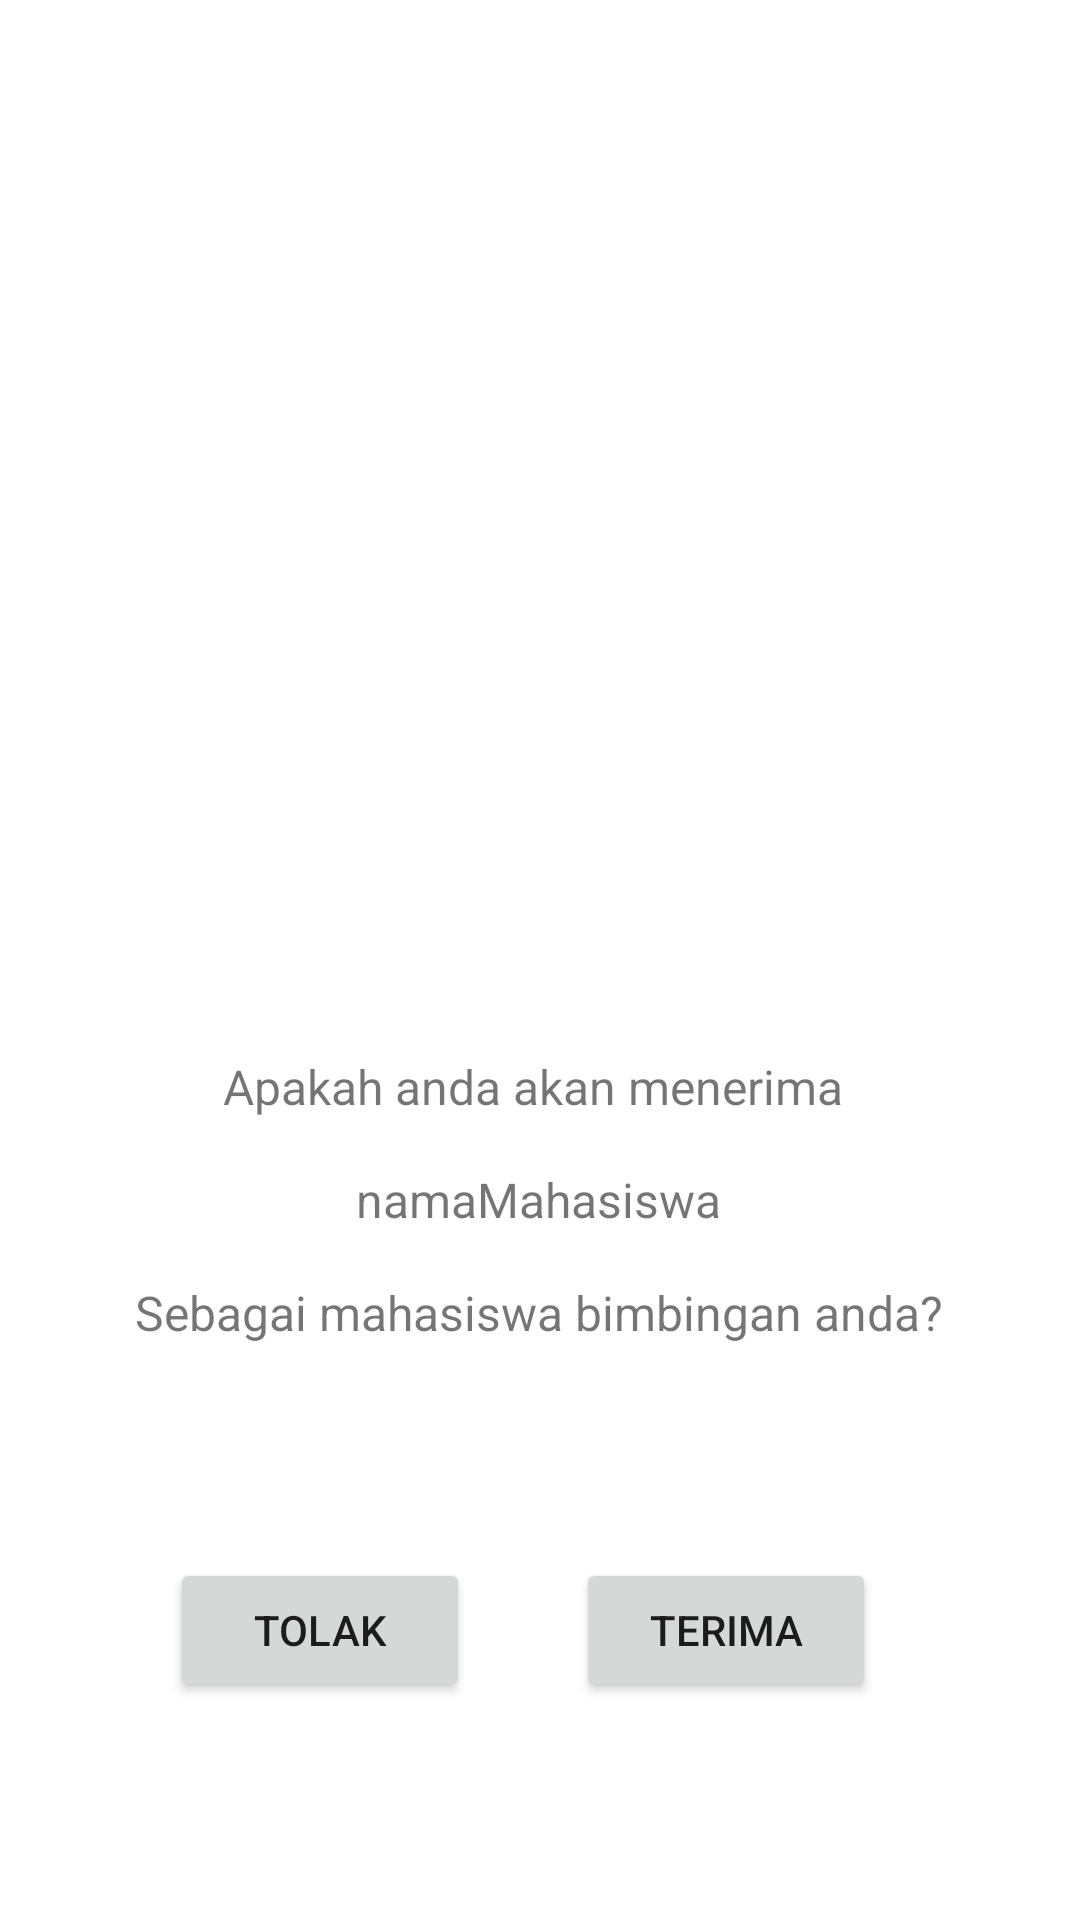

Here is an Android app screen rendered from its layout file. Give the layout XML and the strings, colors and styles it references.
<!-- AndroidManifest.xml: application theme Theme.TBPTB -->
<!-- res/layout/activity_tolak_terima.xml -->
<?xml version="1.0" encoding="utf-8"?>
<androidx.constraintlayout.widget.ConstraintLayout xmlns:android="http://schemas.android.com/apk/res/android"
    xmlns:app="http://schemas.android.com/apk/res-auto"
    xmlns:tools="http://schemas.android.com/tools"
    android:layout_width="match_parent"
    android:layout_height="match_parent"
    tools:context=".TolakTerimaActivity">

    <Button
        android:id="@+id/TerimaTolakTerima"
        android:layout_width="100dp"
        android:layout_height="wrap_content"
        android:layout_marginEnd="1dp"
        android:text="Terima"
        app:layout_constraintBottom_toBottomOf="parent"
        app:layout_constraintEnd_toEndOf="parent"
        app:layout_constraintHorizontal_bias="0.741"
        app:layout_constraintStart_toStartOf="parent"
        app:layout_constraintTop_toTopOf="parent"
        app:layout_constraintVertical_bias="0.877" />

    <Button
        android:id="@+id/TolakTolakTerima"
        android:layout_width="100dp"
        android:layout_height="wrap_content"
        android:layout_marginStart="1dp"
        android:text="Tolak"
        app:layout_constraintBottom_toBottomOf="parent"
        app:layout_constraintEnd_toStartOf="@+id/TerimaTolakTerima"
        app:layout_constraintHorizontal_bias="0.61"
        app:layout_constraintStart_toStartOf="parent"
        app:layout_constraintTop_toTopOf="@+id/TerimaTolakTerima"
        app:layout_constraintVertical_bias="0.0" />

    <TextView
        android:id="@+id/textViewTolakTerima"
        android:layout_width="wrap_content"
        android:layout_height="wrap_content"
        android:text="Apakah anda akan menerima "
        android:textSize="16sp"
        app:layout_constraintBottom_toBottomOf="parent"
        app:layout_constraintEnd_toEndOf="parent"
        app:layout_constraintHorizontal_bias="0.497"
        app:layout_constraintStart_toStartOf="parent"
        app:layout_constraintTop_toTopOf="parent"
        app:layout_constraintVertical_bias="0.568" />

    <TextView
        android:id="@+id/textViewNamaMahasiswaPB"
        android:layout_width="wrap_content"
        android:layout_height="wrap_content"
        android:layout_marginTop="16dp"
        android:text="namaMahasiswa"
        android:textSize="16dp"
        app:layout_constraintBottom_toBottomOf="parent"
        app:layout_constraintEnd_toEndOf="parent"
        app:layout_constraintHorizontal_bias="0.498"
        app:layout_constraintStart_toStartOf="parent"
        app:layout_constraintTop_toBottomOf="@+id/textViewTolakTerima"
        app:layout_constraintVertical_bias="0.0" />

    <TextView
        android:id="@+id/textViewbiasaPB"
        android:layout_width="wrap_content"
        android:layout_height="wrap_content"
        android:layout_marginTop="16dp"
        android:text="Sebagai mahasiswa bimbingan anda?"
        android:textSize="16dp"
        app:layout_constraintBottom_toBottomOf="parent"
        app:layout_constraintEnd_toEndOf="parent"
        app:layout_constraintHorizontal_bias="0.498"
        app:layout_constraintStart_toStartOf="parent"
        app:layout_constraintTop_toBottomOf="@+id/textViewNamaMahasiswaPB"
        app:layout_constraintVertical_bias="0.0" />
</androidx.constraintlayout.widget.ConstraintLayout>
<!-- resources referenced by this layout -->
<resources>
  <style name="Theme.TBPTB" parent="Theme.MaterialComponents.DayNight.NoActionBar">
          
          <item name="colorPrimary">#4B81A5</item>
          <item name="colorPrimaryVariant">#4B81A5</item>
          <item name="colorOnPrimary">@color/white</item>
          
          <item name="colorSecondary">@color/teal_200</item>
          <item name="colorSecondaryVariant">@color/teal_700</item>
          <item name="colorOnSecondary">@color/white</item>
          
          <item name="android:statusBarColor" tools:targetApi="l">?attr/colorPrimaryVariant</item>
          
      </style>
  <!-- not gathered from this repository: default colours our renderer supplied (Android Studio template values) -->
  <color name="teal_200">#FF03DAC5</color>
  <color name="teal_700">#FF018786</color>
  <color name="white">#FFFFFFFF</color>
</resources>
